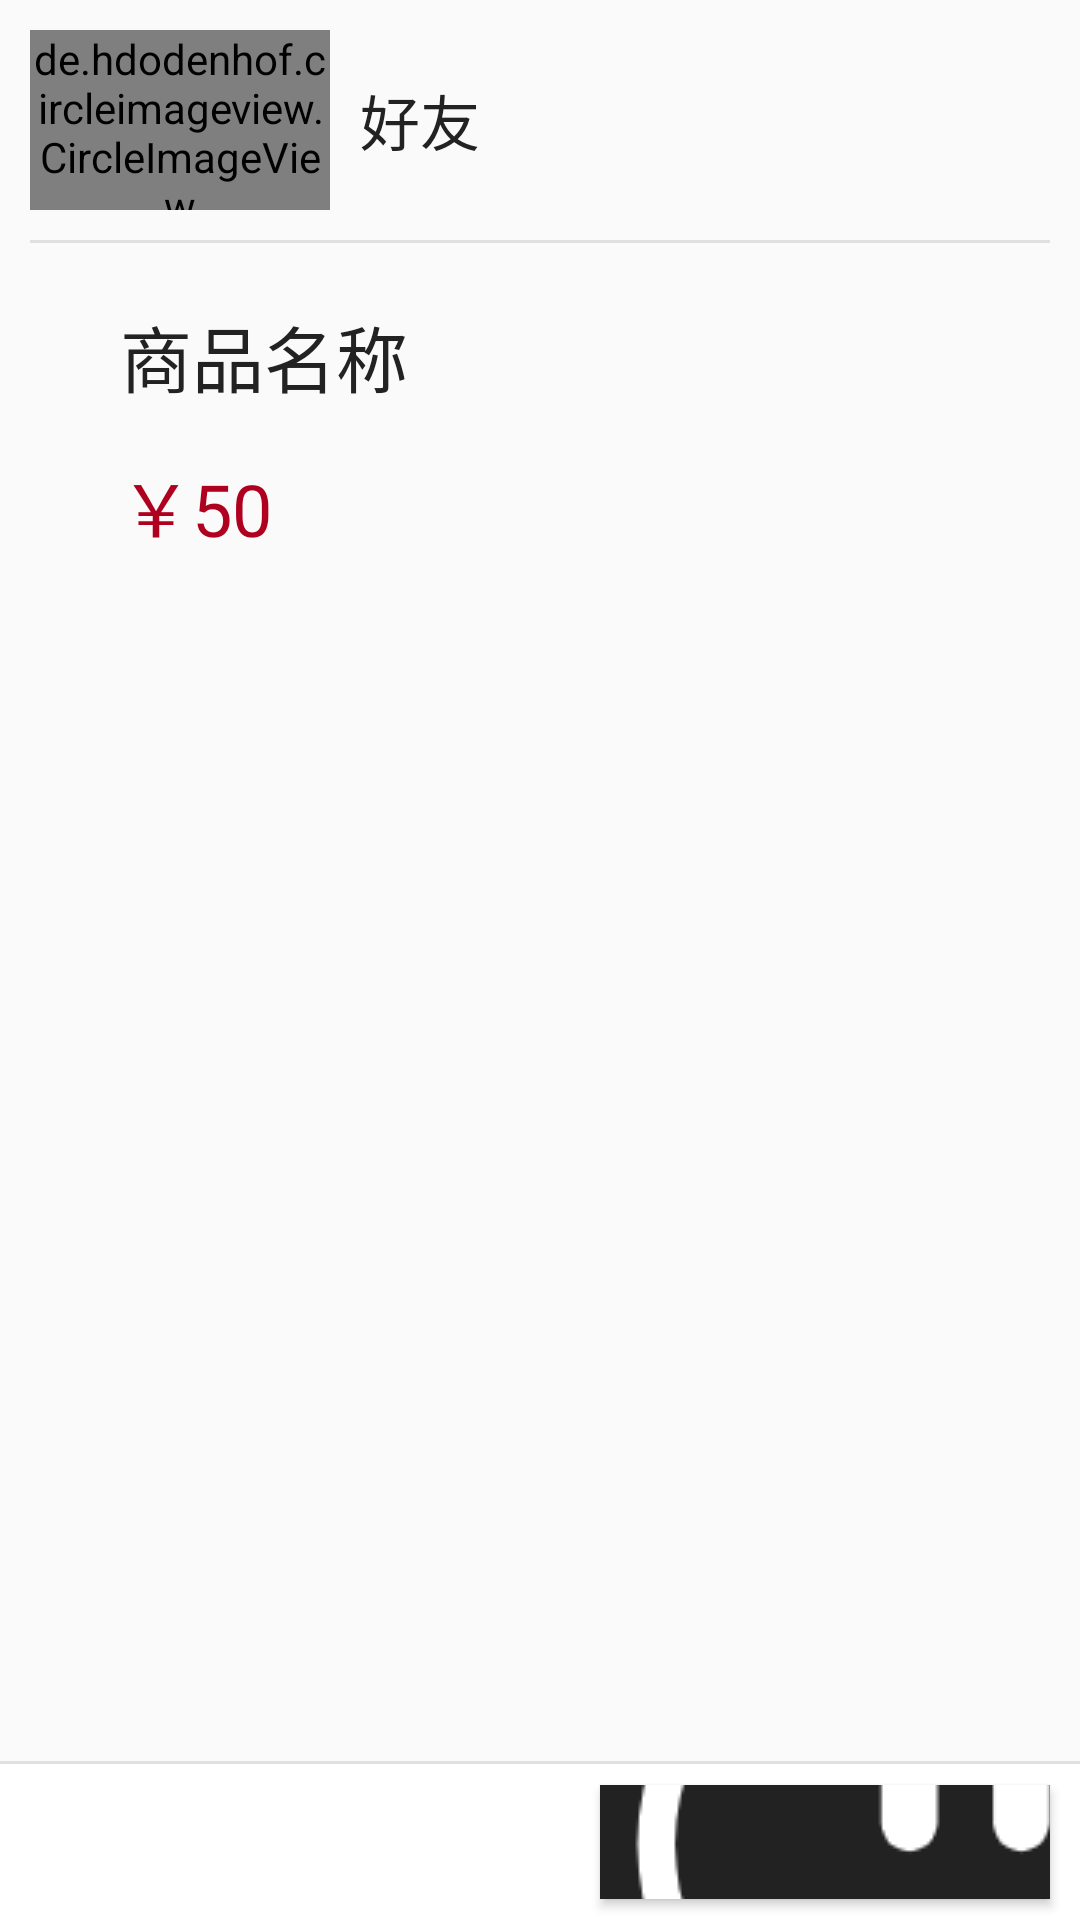

Reconstruct the res/layout file that produces this screen, plus the resources it refers to.
<!-- AndroidManifest.xml: application theme AppTheme -->
<!-- res/layout/goods.xml -->
<?xml version="1.0" encoding="utf-8"?>
<androidx.constraintlayout.widget.ConstraintLayout xmlns:android="http://schemas.android.com/apk/res/android"
                                                   xmlns:app="http://schemas.android.com/apk/res-auto"
                                                   xmlns:tools="http://schemas.android.com/tools"
                                                   android:layout_width="match_parent"
                                                   android:layout_height="match_parent">
    <androidx.core.widget.NestedScrollView
            android:layout_width="match_parent"
            android:layout_height="wrap_content"
            android:paddingLeft="10dp"
            android:paddingRight="10dp"
            android:orientation="vertical"
            tools:ignore="MissingConstraints">

        <LinearLayout
                android:layout_width="match_parent"
                android:orientation="vertical"
                android:layout_height="match_parent"
                android:paddingBottom="@dimen/padding_bottom_size">
            <RelativeLayout
                    android:layout_width="match_parent"
                    android:layout_height="80dp"
                    android:background="?attr/selectableItemBackground"
                    android:paddingBottom="10dp"
                    android:paddingTop="10dp">
                <de.hdodenhof.circleimageview.CircleImageView
                        android:id="@+id/my_image"
                        android:layout_width="100dp"
                        android:layout_height="100dp"
                        android:layout_alignParentLeft="true"
                        app:civ_border_color="@color/light"
                        app:civ_border_width="2dp"/>
                <TextView
                        android:id="@+id/Goods_createUser_name"
                        style="@style/UsernameTextStyle"
                        android:layout_width="match_parent"
                        android:layout_height="match_parent"
                        android:layout_marginLeft="10dp"
                        android:layout_toRightOf="@id/person_image"
                        android:gravity="center_vertical"
                        android:text="好友"/>

                <de.hdodenhof.circleimageview.CircleImageView
                        android:id="@+id/person_image"
                        android:layout_width="100dp"
                        android:layout_height="100dp"
                        android:layout_alignParentLeft="true"
                        app:civ_border_color="@color/light"
                        app:civ_border_width="2dp"/>

            </RelativeLayout>

            <View
                    android:id="@+id/view"
                    android:layout_width="match_parent"
                    android:layout_height="1dp"
                    android:background="#e0e0e0"
                    app:layout_constraintBottom_toTopOf="@+id/layout_gchat_chatbox"/>

            <RelativeLayout
                    android:layout_width="match_parent"
                    android:layout_height="60dp"
                    android:background="?attr/selectableItemBackground"
                    android:paddingTop="10dp">

                <TextView
                        android:id="@+id/goods_name_text"
                        android:layout_width="match_parent"
                        android:layout_height="match_parent"
                        android:paddingLeft="30dp"
                        android:paddingTop="10dp"
                        android:text="商品名称"
                        android:textColor="@color/dark"
                        android:textSize="24sp"/>
            </RelativeLayout>

            <RelativeLayout
                    android:layout_width="match_parent"
                    android:layout_height="50dp"
                    android:background="?attr/selectableItemBackground">

                <TextView
                        android:id="@+id/goods_price_text"
                        android:layout_width="match_parent"
                        android:layout_height="match_parent"
                        android:paddingLeft="30dp"
                        android:paddingTop="10dp"
                        android:text="￥50"
                        android:textColor="@color/design_default_color_error"
                        android:textSize="24sp"/>
            </RelativeLayout>

            <RelativeLayout
                    android:layout_width="match_parent"
                    android:layout_height="wrap_content"
                    android:background="?attr/selectableItemBackground"
                    android:paddingBottom="10dp">

                <TextView
                        android:id="@+id/goods_description_text"
                        android:layout_width="match_parent"
                        android:layout_height="wrap_content"
                        android:paddingTop="10dp"
                        android:text=""
                        android:textColor="@color/dark"
                        android:textSize="18sp"/>
            </RelativeLayout>

            <LinearLayout
                    android:layout_width="match_parent"
                    android:layout_height="wrap_content"
                    android:background="?attr/selectableItemBackground"
                    android:paddingBottom="10dp">

                <androidx.recyclerview.widget.RecyclerView
                        android:id="@+id/goods_image_list"
                        android:layout_width="match_parent"
                        android:layout_height="match_parent"/>
            </LinearLayout>
        </LinearLayout>
    </androidx.core.widget.NestedScrollView>

    <View
            android:layout_width="match_parent"
            android:layout_height="1dp"
            android:background="#e0e0e0"
            app:layout_constraintBottom_toTopOf="@+id/layout_gchat_chatbox"/>

    <RelativeLayout
            android:id="@+id/layout_gchat_chatbox"
            android:layout_width="match_parent"
            android:layout_height="52dp"
            android:background="@color/light"
            app:layout_constraintBottom_toBottomOf="parent"
            app:layout_constraintStart_toStartOf="parent">

        
        
        
        
        
        
        <Button
                android:drawableLeft="@drawable/wang"
                android:id="@+id/goods_to_chat"
                android:layout_width="150dp"
                android:layout_height="38dp"
                android:layout_marginTop="7dp"
                android:layout_marginBottom="7dp"
                android:layout_marginRight="10dp"
                android:layout_alignParentEnd="true"
                android:background="@color/dark"
                android:text="联系卖家"
                android:shadowColor="@color/light"
                android:textSize="16sp"
                android:textColor="@color/light"
                android:layout_alignParentRight="true"
        />

    </RelativeLayout>

</androidx.constraintlayout.widget.ConstraintLayout>
<!-- resources referenced by this layout -->
<resources>
  <color name="dark">#222222</color>
  <color name="light">#FFFFFFFF</color>
  <dimen name="padding_bottom_size">50dp</dimen>
  <!-- drawable service: png bitmap (drawable, 8948 bytes) -->
  <!-- drawable wang: png bitmap (drawable, 7008 bytes) -->
  <style name="UsernameTextStyle" parent="android:Theme.Light">
          <item name="android:textColor">@color/dark</item>
          <item name="android:textSize">20sp</item>
      </style>
  <style name="AppTheme" parent="Theme.AppCompat.Light.DarkActionBar">
          
          <item name="colorPrimary">#52A3E4</item>
          <item name="colorPrimaryDark">#4F8CBC</item>
          <item name="colorAccent">#6A90AE</item>
      </style>
</resources>
